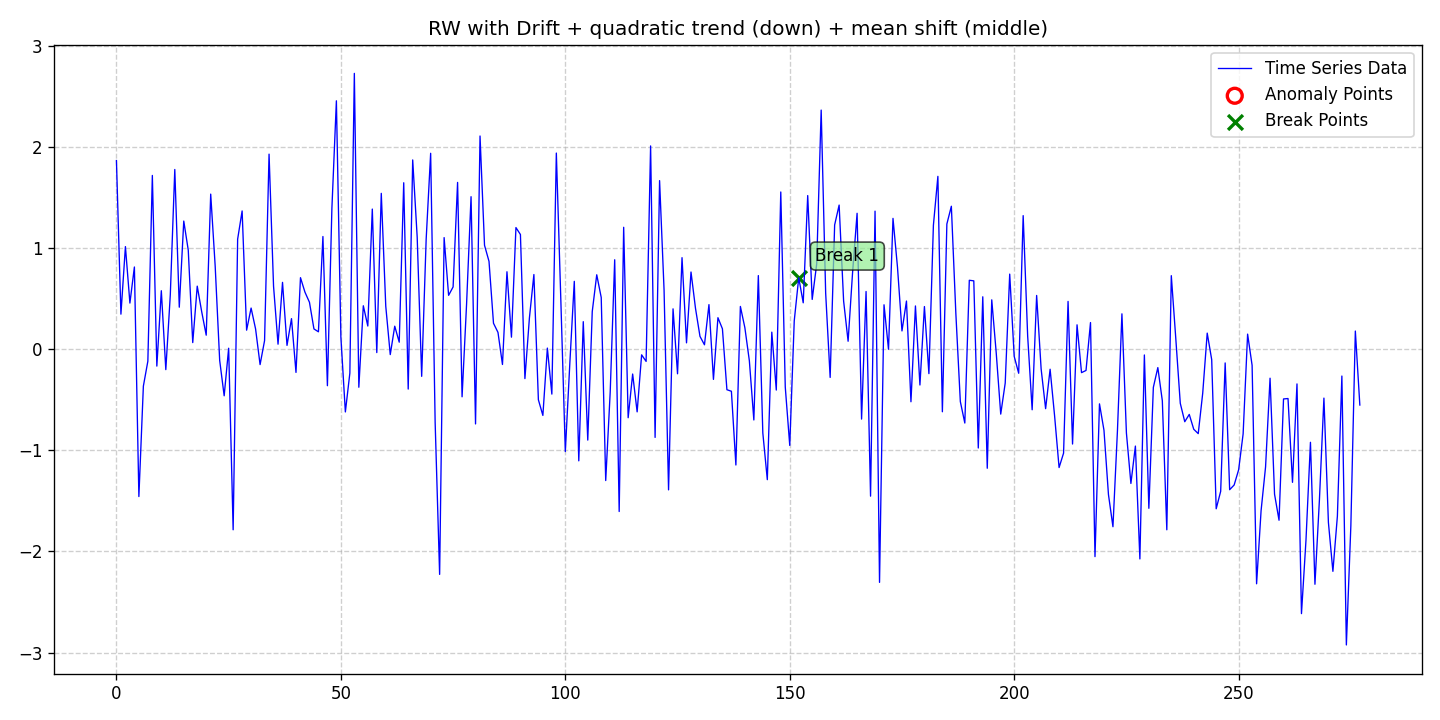

Data behind this chart, as committed beside it:
date, data, stationary, det_lin_up, det_lin_down, det_quad, det_cubic, det_exp, det_damped, stoc_trend, volatility, single_seas, multiple_seas, point_anom_single, point_anom_multi, collect_anom, context_anom, mean_shift, var_shift, trend_shift, point_anom_count, point_anom_location, point_anom_point, collect_anom_count
2020-01-01, 1.868, 0, 0, 0, 1, 0, 0, 0, 1, 0, 0, 0, 0, 0, 0, 0, 1, 0, 0, 0, none, , 0
2020-01-02, 0.3478, 0, 0, 0, 1, 0, 0, 0, 1, 0, 0, 0, 0, 0, 0, 0, 1, 0, 0, 0, none, , 0
2020-01-03, 1.016, 0, 0, 0, 1, 0, 0, 0, 1, 0, 0, 0, 0, 0, 0, 0, 1, 0, 0, 0, none, , 0
2020-01-04, 0.4575, 0, 0, 0, 1, 0, 0, 0, 1, 0, 0, 0, 0, 0, 0, 0, 1, 0, 0, 0, none, , 0
2020-01-05, 0.8144, 0, 0, 0, 1, 0, 0, 0, 1, 0, 0, 0, 0, 0, 0, 0, 1, 0, 0, 0, none, , 0
2020-01-06, -1.457, 0, 0, 0, 1, 0, 0, 0, 1, 0, 0, 0, 0, 0, 0, 0, 1, 0, 0, 0, none, , 0
2020-01-07, -0.3641, 0, 0, 0, 1, 0, 0, 0, 1, 0, 0, 0, 0, 0, 0, 0, 1, 0, 0, 0, none, , 0
2020-01-08, -0.1172, 0, 0, 0, 1, 0, 0, 0, 1, 0, 0, 0, 0, 0, 0, 0, 1, 0, 0, 0, none, , 0
2020-01-09, 1.72, 0, 0, 0, 1, 0, 0, 0, 1, 0, 0, 0, 0, 0, 0, 0, 1, 0, 0, 0, none, , 0
2020-01-10, -0.166, 0, 0, 0, 1, 0, 0, 0, 1, 0, 0, 0, 0, 0, 0, 0, 1, 0, 0, 0, none, , 0
2020-01-11, 0.5796, 0, 0, 0, 1, 0, 0, 0, 1, 0, 0, 0, 0, 0, 0, 0, 1, 0, 0, 0, none, , 0
2020-01-12, -0.201, 0, 0, 0, 1, 0, 0, 0, 1, 0, 0, 0, 0, 0, 0, 0, 1, 0, 0, 0, none, , 0
2020-01-13, 0.5397, 0, 0, 0, 1, 0, 0, 0, 1, 0, 0, 0, 0, 0, 0, 0, 1, 0, 0, 0, none, , 0
2020-01-14, 1.779, 0, 0, 0, 1, 0, 0, 0, 1, 0, 0, 0, 0, 0, 0, 0, 1, 0, 0, 0, none, , 0
2020-01-15, 0.4167, 0, 0, 0, 1, 0, 0, 0, 1, 0, 0, 0, 0, 0, 0, 0, 1, 0, 0, 0, none, , 0
2020-01-16, 1.269, 0, 0, 0, 1, 0, 0, 0, 1, 0, 0, 0, 0, 0, 0, 0, 1, 0, 0, 0, none, , 0
2020-01-17, 0.9811, 0, 0, 0, 1, 0, 0, 0, 1, 0, 0, 0, 0, 0, 0, 0, 1, 0, 0, 0, none, , 0
2020-01-18, 0.06652, 0, 0, 0, 1, 0, 0, 0, 1, 0, 0, 0, 0, 0, 0, 0, 1, 0, 0, 0, none, , 0
2020-01-19, 0.6249, 0, 0, 0, 1, 0, 0, 0, 1, 0, 0, 0, 0, 0, 0, 0, 1, 0, 0, 0, none, , 0
2020-01-20, 0.3705, 0, 0, 0, 1, 0, 0, 0, 1, 0, 0, 0, 0, 0, 0, 0, 1, 0, 0, 0, none, , 0
2020-01-21, 0.1398, 0, 0, 0, 1, 0, 0, 0, 1, 0, 0, 0, 0, 0, 0, 0, 1, 0, 0, 0, none, , 0
2020-01-22, 1.536, 0, 0, 0, 1, 0, 0, 0, 1, 0, 0, 0, 0, 0, 0, 0, 1, 0, 0, 0, none, , 0
2020-01-23, 0.822, 0, 0, 0, 1, 0, 0, 0, 1, 0, 0, 0, 0, 0, 0, 0, 1, 0, 0, 0, none, , 0
2020-01-24, -0.11, 0, 0, 0, 1, 0, 0, 0, 1, 0, 0, 0, 0, 0, 0, 0, 1, 0, 0, 0, none, , 0
2020-01-25, -0.4597, 0, 0, 0, 1, 0, 0, 0, 1, 0, 0, 0, 0, 0, 0, 0, 1, 0, 0, 0, none, , 0
2020-01-26, 0.01072, 0, 0, 0, 1, 0, 0, 0, 1, 0, 0, 0, 0, 0, 0, 0, 1, 0, 0, 0, none, , 0
2020-01-27, -1.785, 0, 0, 0, 1, 0, 0, 0, 1, 0, 0, 0, 0, 0, 0, 0, 1, 0, 0, 0, none, , 0
2020-01-28, 1.089, 0, 0, 0, 1, 0, 0, 0, 1, 0, 0, 0, 0, 0, 0, 0, 1, 0, 0, 0, none, , 0
2020-01-29, 1.369, 0, 0, 0, 1, 0, 0, 0, 1, 0, 0, 0, 0, 0, 0, 0, 1, 0, 0, 0, none, , 0
2020-01-30, 0.1894, 0, 0, 0, 1, 0, 0, 0, 1, 0, 0, 0, 0, 0, 0, 0, 1, 0, 0, 0, none, , 0
2020-01-31, 0.4081, 0, 0, 0, 1, 0, 0, 0, 1, 0, 0, 0, 0, 0, 0, 0, 1, 0, 0, 0, none, , 0
2020-02-01, 0.2012, 0, 0, 0, 1, 0, 0, 0, 1, 0, 0, 0, 0, 0, 0, 0, 1, 0, 0, 0, none, , 0
2020-02-02, -0.1511, 0, 0, 0, 1, 0, 0, 0, 1, 0, 0, 0, 0, 0, 0, 0, 1, 0, 0, 0, none, , 0
2020-02-03, 0.08608, 0, 0, 0, 1, 0, 0, 0, 1, 0, 0, 0, 0, 0, 0, 0, 1, 0, 0, 0, none, , 0
2020-02-04, 1.931, 0, 0, 0, 1, 0, 0, 0, 1, 0, 0, 0, 0, 0, 0, 0, 1, 0, 0, 0, none, , 0
2020-02-05, 0.6244, 0, 0, 0, 1, 0, 0, 0, 1, 0, 0, 0, 0, 0, 0, 0, 1, 0, 0, 0, none, , 0
2020-02-06, 0.05079, 0, 0, 0, 1, 0, 0, 0, 1, 0, 0, 0, 0, 0, 0, 0, 1, 0, 0, 0, none, , 0
2020-02-07, 0.6624, 0, 0, 0, 1, 0, 0, 0, 1, 0, 0, 0, 0, 0, 0, 0, 1, 0, 0, 0, none, , 0
2020-02-08, 0.03896, 0, 0, 0, 1, 0, 0, 0, 1, 0, 0, 0, 0, 0, 0, 0, 1, 0, 0, 0, none, , 0
2020-02-09, 0.3036, 0, 0, 0, 1, 0, 0, 0, 1, 0, 0, 0, 0, 0, 0, 0, 1, 0, 0, 0, none, , 0
2020-02-10, -0.2285, 0, 0, 0, 1, 0, 0, 0, 1, 0, 0, 0, 0, 0, 0, 0, 1, 0, 0, 0, none, , 0
2020-02-11, 0.7089, 0, 0, 0, 1, 0, 0, 0, 1, 0, 0, 0, 0, 0, 0, 0, 1, 0, 0, 0, none, , 0
2020-02-12, 0.5654, 0, 0, 0, 1, 0, 0, 0, 1, 0, 0, 0, 0, 0, 0, 0, 1, 0, 0, 0, none, , 0
2020-02-13, 0.4655, 0, 0, 0, 1, 0, 0, 0, 1, 0, 0, 0, 0, 0, 0, 0, 1, 0, 0, 0, none, , 0
2020-02-14, 0.2017, 0, 0, 0, 1, 0, 0, 0, 1, 0, 0, 0, 0, 0, 0, 0, 1, 0, 0, 0, none, , 0
2020-02-15, 0.1733, 0, 0, 0, 1, 0, 0, 0, 1, 0, 0, 0, 0, 0, 0, 0, 1, 0, 0, 0, none, , 0
2020-02-16, 1.116, 0, 0, 0, 1, 0, 0, 0, 1, 0, 0, 0, 0, 0, 0, 0, 1, 0, 0, 0, none, , 0
2020-02-17, -0.3599, 0, 0, 0, 1, 0, 0, 0, 1, 0, 0, 0, 0, 0, 0, 0, 1, 0, 0, 0, none, , 0
2020-02-18, 1.395, 0, 0, 0, 1, 0, 0, 0, 1, 0, 0, 0, 0, 0, 0, 0, 1, 0, 0, 0, none, , 0
2020-02-19, 2.458, 0, 0, 0, 1, 0, 0, 0, 1, 0, 0, 0, 0, 0, 0, 0, 1, 0, 0, 0, none, , 0
2020-02-20, 0.1205, 0, 0, 0, 1, 0, 0, 0, 1, 0, 0, 0, 0, 0, 0, 0, 1, 0, 0, 0, none, , 0
2020-02-21, -0.6195, 0, 0, 0, 1, 0, 0, 0, 1, 0, 0, 0, 0, 0, 0, 0, 1, 0, 0, 0, none, , 0
2020-02-22, -0.2354, 0, 0, 0, 1, 0, 0, 0, 1, 0, 0, 0, 0, 0, 0, 0, 1, 0, 0, 0, none, , 0
2020-02-23, 2.73, 0, 0, 0, 1, 0, 0, 0, 1, 0, 0, 0, 0, 0, 0, 0, 1, 0, 0, 0, none, , 0
2020-02-24, -0.3753, 0, 0, 0, 1, 0, 0, 0, 1, 0, 0, 0, 0, 0, 0, 0, 1, 0, 0, 0, none, , 0
2020-02-25, 0.4309, 0, 0, 0, 1, 0, 0, 0, 1, 0, 0, 0, 0, 0, 0, 0, 1, 0, 0, 0, none, , 0
2020-02-26, 0.2305, 0, 0, 0, 1, 0, 0, 0, 1, 0, 0, 0, 0, 0, 0, 0, 1, 0, 0, 0, none, , 0
2020-02-27, 1.387, 0, 0, 0, 1, 0, 0, 0, 1, 0, 0, 0, 0, 0, 0, 0, 1, 0, 0, 0, none, , 0
2020-02-28, -0.03226, 0, 0, 0, 1, 0, 0, 0, 1, 0, 0, 0, 0, 0, 0, 0, 1, 0, 0, 0, none, , 0
2020-02-29, 1.543, 0, 0, 0, 1, 0, 0, 0, 1, 0, 0, 0, 0, 0, 0, 0, 1, 0, 0, 0, none, , 0
... 218 more rows
